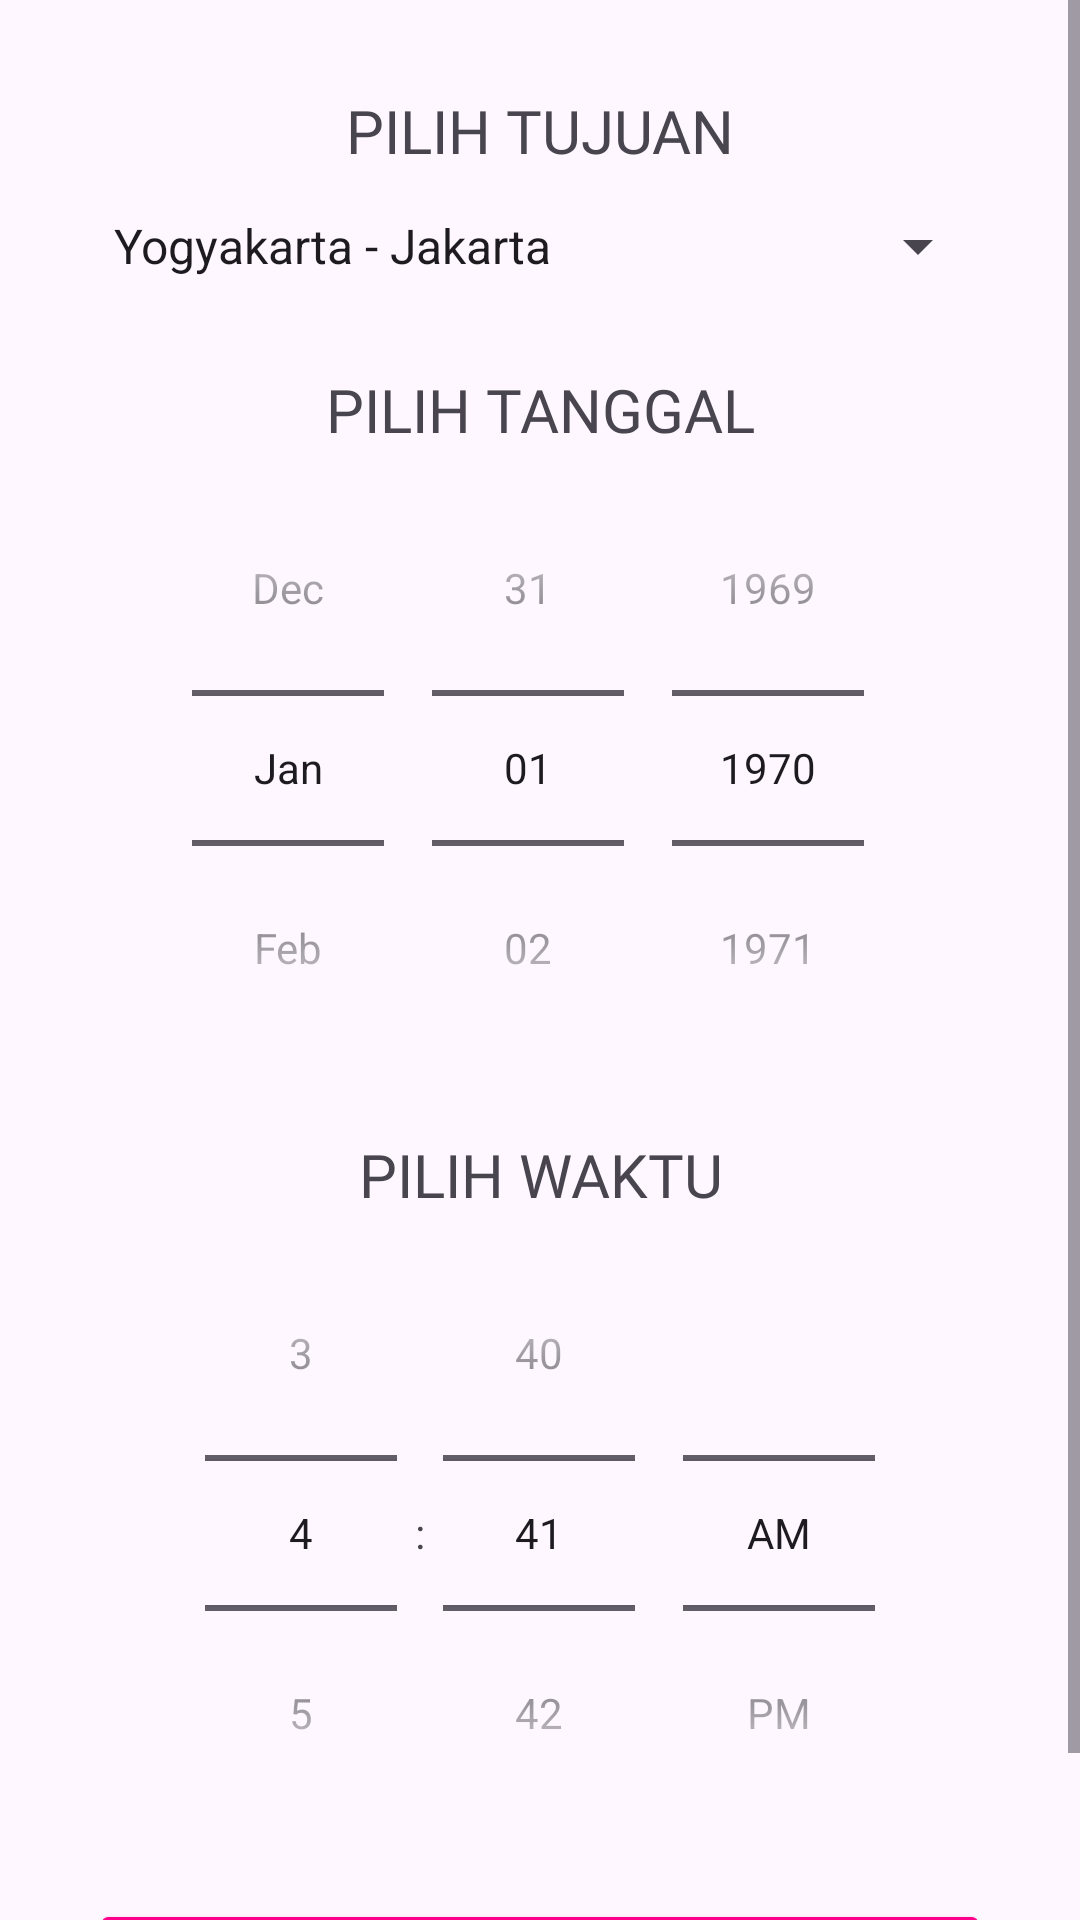

Android layout source for this screen:
<!-- AndroidManifest.xml: application theme Theme.Pertemuan_6_2 -->
<!-- res/layout/activity_plane.xml -->
<?xml version="1.0" encoding="utf-8"?>
<LinearLayout xmlns:android="http://schemas.android.com/apk/res/android"
    xmlns:app="http://schemas.android.com/apk/res-auto"
    xmlns:tools="http://schemas.android.com/tools"
    android:layout_width="match_parent"
    android:layout_height="659dp"
    android:orientation="vertical"
    tools:context=".PlaneActivity">

    <ScrollView
        android:layout_width="match_parent"
        android:layout_height="match_parent">

        <LinearLayout
            android:layout_width="match_parent"
            android:layout_height="match_parent"
            android:paddingTop="30dp"
            android:paddingHorizontal="30dp"
            android:orientation="vertical">

            <TextView
                android:layout_width="match_parent"
                android:layout_height="wrap_content"
                android:text="PILIH TUJUAN"
                android:textAlignment="center"
                android:textSize="20sp"
                android:fontFamily="@font/poppins_regular"/>

            <Spinner
                android:id="@+id/spinner_pesawat"
                android:layout_width="match_parent"
                android:layout_height="50dp"
                android:layout_marginBottom="16dp"
                android:entries="@array/tujuan_pesawat"/>

            <TextView
                android:layout_width="match_parent"
                android:layout_height="wrap_content"
                android:text="PILIH TANGGAL"
                android:textAlignment="center"
                android:textSize="20sp"
                android:fontFamily="@font/poppins_regular"/>

            <DatePicker
                android:id="@+id/date_pesawat"
                android:layout_width="wrap_content"
                android:layout_height="wrap_content"
                android:layout_marginBottom="16dp"
                android:layout_gravity="center"
                android:calendarViewShown="false"
                android:datePickerMode="spinner" />

            <TextView
                android:layout_width="match_parent"
                android:layout_height="wrap_content"
                android:text="PILIH WAKTU"
                android:textAlignment="center"
                android:textSize="20sp"
                android:fontFamily="@font/poppins_regular"/>

            <TimePicker
                android:id="@+id/time_pesawat"
                android:layout_width="wrap_content"
                android:layout_height="wrap_content"
                android:layout_marginBottom="16dp"
                android:layout_gravity="center"
                android:timePickerMode="spinner" />

            <Button
                android:id="@+id/btn_pesawat"
                android:layout_width="match_parent"
                android:layout_height="wrap_content"
                android:layout_marginBottom="20dp"
                android:text="PESAN"
                android:textSize="20sp"
                android:fontFamily="@font/poppins_bold"
                android:backgroundTint="@color/red"
                app:cornerRadius="15dp"/>

        </LinearLayout>

    </ScrollView>

</LinearLayout>
<!-- resources referenced by this layout -->
<resources>
  <array name="tujuan_pesawat">
          <item>Yogyakarta - Jakarta</item>
          <item>Yogyakarta - Bali</item>
          <item>Yogyakarta - Surabaya</item>
          <item>Yogyakarta - Medan</item>
          <item>Yogyakarta - Makassar</item>
          <item>Yogyakarta - Padang</item>
          <item>Yogyakarta - Pontianak</item>
          <item>Yogyakarta - Palembang</item>
      </array>
  <color name="red">#FF008C</color>
  <style name="Theme.Pertemuan_6_2" parent="Base.Theme.Pertemuan_6_2" />
  <style name="Base.Theme.Pertemuan_6_2" parent="Theme.Material3.DayNight.NoActionBar">
          
          
      </style>
</resources>
